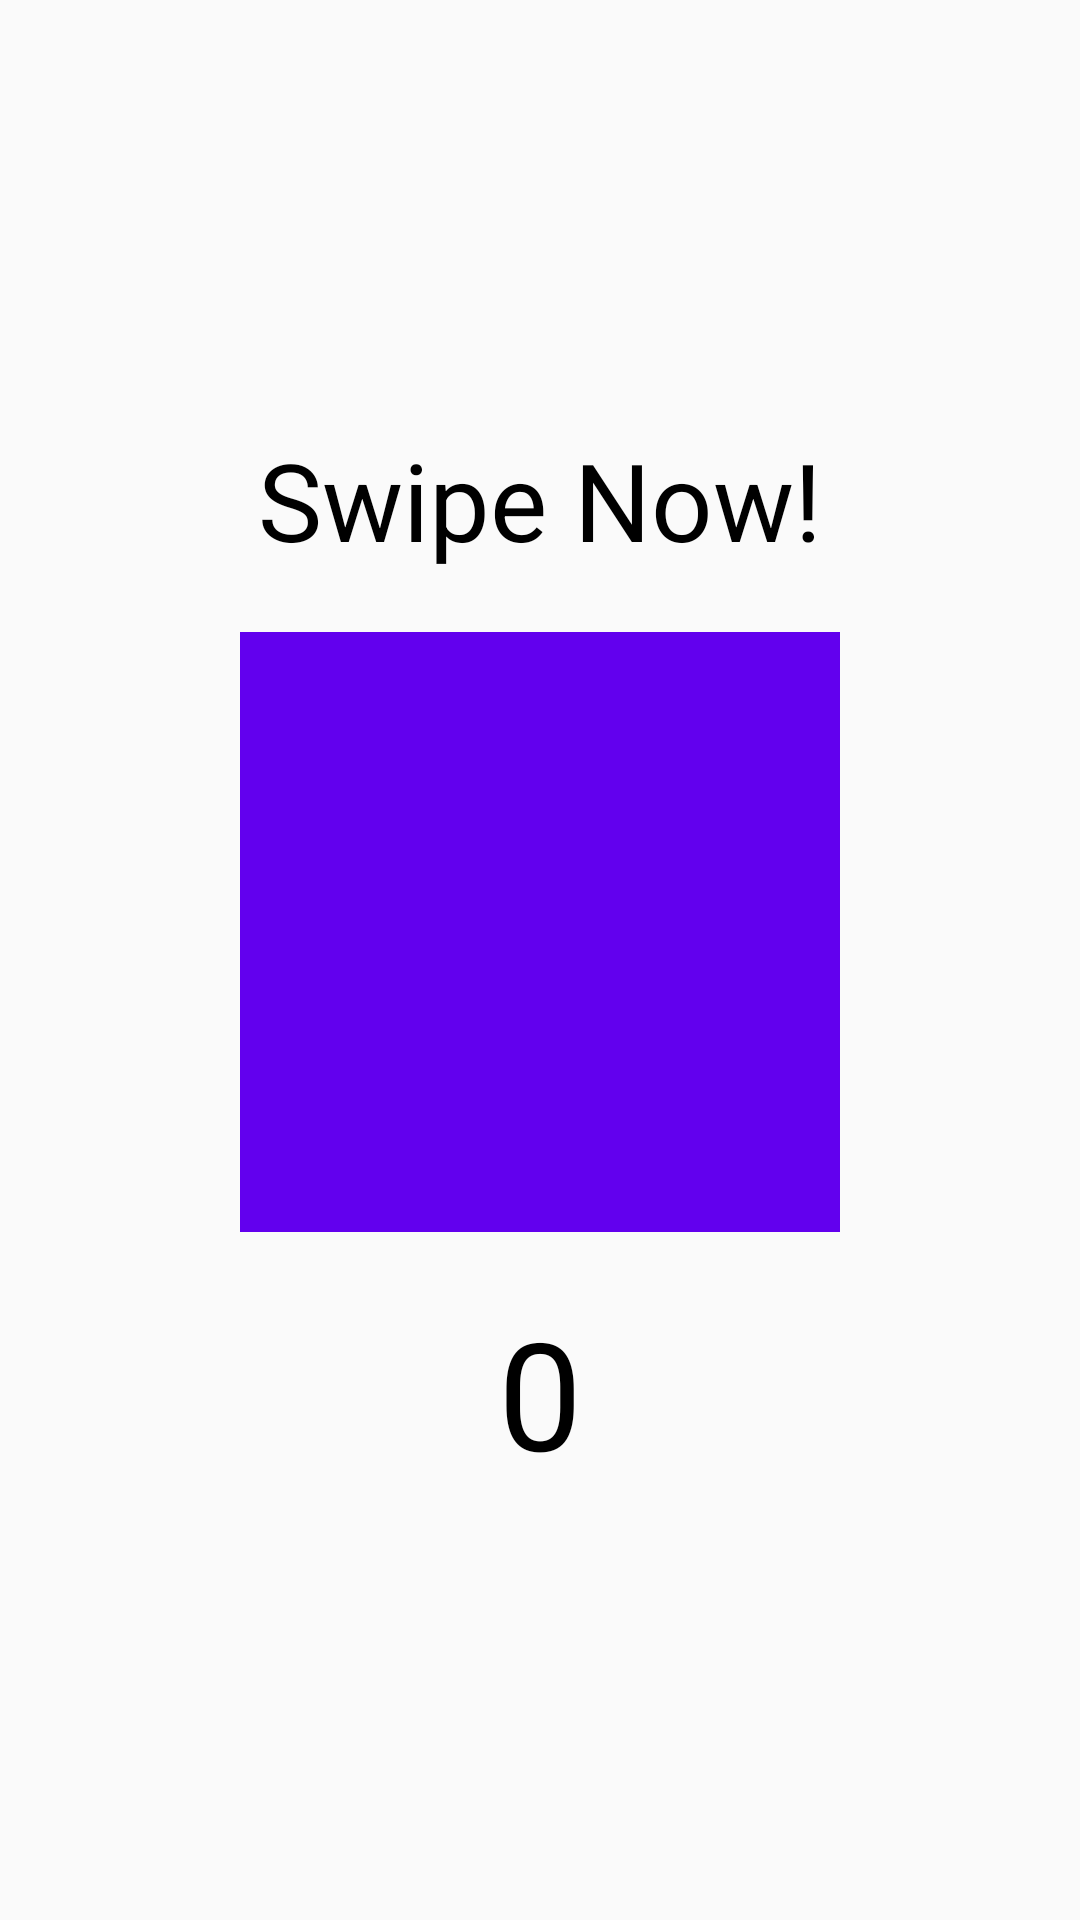

The Android layout XML behind this screen, and the referenced resources:
<!-- AndroidManifest.xml: application theme BlackWhiteTheme -->
<!-- res/layout/activity_timer_started.xml -->
<?xml version="1.0" encoding="utf-8"?>
<LinearLayout xmlns:android="http://schemas.android.com/apk/res/android"
    xmlns:tools="http://schemas.android.com/tools"
    android:orientation="vertical"
    android:gravity="center"
    android:layout_width="match_parent"
    android:layout_height="match_parent"
    android:paddingBottom="@dimen/activity_vertical_margin"
    android:paddingLeft="@dimen/activity_horizontal_margin"
    android:paddingRight="@dimen/activity_horizontal_margin"
    android:paddingTop="@dimen/activity_vertical_margin"
    tools:context="com.example.goateeddev.swipedetector.CountdownActivity">

    <TextView
        android:id="@+id/tv_message"
        android:layout_width="wrap_content"
        android:layout_height="wrap_content"
        android:text="@string/txt_swipe"
        android:textColor="@color/black"
        android:textAlignment="center"
        android:textSize="36sp" />

    <RelativeLayout
        android:id="@+id/relative_layout"
        android:layout_width="200dp"
        android:layout_height="200dp"
        android:layout_marginTop="20dp"
        android:background="@color/colorPrimary"
        android:longClickable="true"
        android:focusable="true"
        android:focusableInTouchMode="true"
        android:clickable="true">
    </RelativeLayout>

    <TextView
        android:id="@+id/tv_count"
        android:layout_width="wrap_content"
        android:layout_height="wrap_content"
        android:layout_marginTop="20dp"
        android:text="@string/txt_count"
        android:textSize="50sp"
        android:textColor="@color/black" />
</LinearLayout>
<!-- resources referenced by this layout -->
<resources>
  <string name="txt_count">0</string>
  <string name="txt_swipe">Swipe Now!</string>
  <style name="BlackWhiteTheme" parent="Theme.AppCompat.Light.NoActionBar">
          <item name="android:gravity">center</item>
      </style>
  <!-- not gathered from this repository: default colours our renderer supplied (Android Studio template values) -->
  <color name="black">#FF000000</color>
  <color name="colorPrimary">#FF6200EE</color>
</resources>
